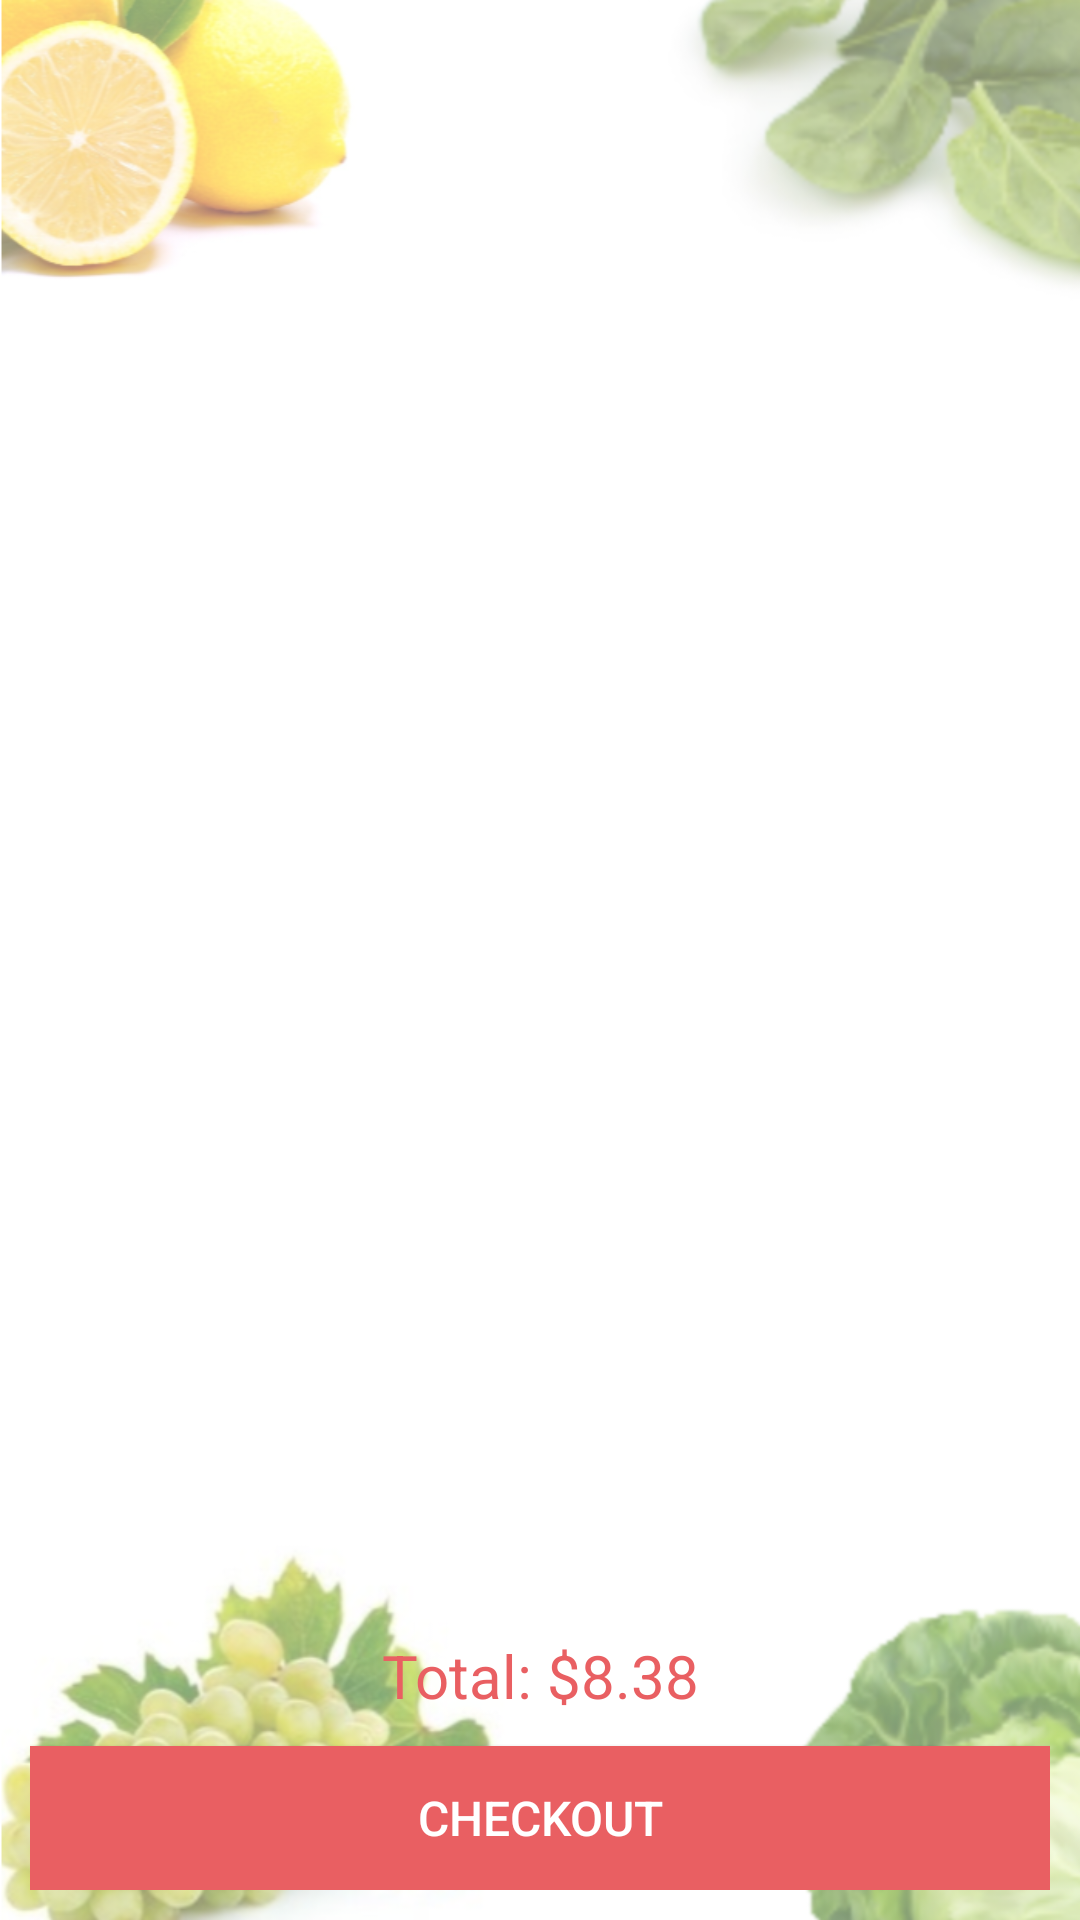

Write the Android layout XML for this screen, with the resource values it uses.
<!-- AndroidManifest.xml: application theme AppTheme -->
<!-- res/layout/fragment_my_cart.xml -->
<?xml version="1.0" encoding="utf-8"?>
<RelativeLayout xmlns:android="http://schemas.android.com/apk/res/android"
    xmlns:tools="http://schemas.android.com/tools"
    android:id="@+id/activity_main_dashboard"
    android:layout_width="match_parent"
    android:layout_height="match_parent"
    android:background="@drawable/background"
    android:orientation="vertical"
    android:padding="10dp">

    <android.support.v7.widget.RecyclerView
        android:id="@+id/recycleView"
        android:layout_width="match_parent"
        android:layout_height="match_parent"
        android:layout_above="@+id/viewContainer"
        android:layout_marginBottom="10dp"
        android:layoutAnimation="@anim/layout_animation_from_bottom" />

    <View
        android:id="@+id/viewContainer"
        android:layout_width="match_parent"
        android:layout_height="1dp"
        android:layout_above="@+id/tvTotal"
        android:layout_gravity="bottom"
        android:background="@color/grey_300" />

    <TextView
        android:id="@+id/tvTotal"
        fontPath="fonts/nova-bold.ttf"
        android:layout_width="match_parent"
        android:layout_height="wrap_content"
        android:layout_above="@+id/btnCheckOut"
        android:layout_marginBottom="10dp"
        android:layout_marginTop="10dp"
        android:gravity="center"
        android:text="Total: $8.38"
        android:textAllCaps="false"
        android:textColor="@color/colorAccent"
        android:textSize="20sp"
        tools:ignore="MissingPrefix" />

    <Button
        android:id="@+id/btnCheckOut"
        fontPath="fonts/nova-bold.ttf"
        android:layout_width="match_parent"
        android:layout_height="wrap_content"
        android:layout_alignParentBottom="true"
        android:background="@color/colorAccent"
        android:text="@string/nav_check_out"
        android:textAllCaps="true"
        android:textColor="@color/white"
        tools:ignore="MissingPrefix" />

</RelativeLayout>
<!-- resources referenced by this layout -->
<resources>
  <color name="colorAccent">#E95F62</color>
  <!-- drawable background: png bitmap (drawable, 276913 bytes) -->
  <string name="nav_check_out">Checkout</string>
  <style name="AppTheme" parent="Theme.AppCompat.Light.NoActionBar">
          
          <item name="android:windowContentOverlay">@null</item>
          <item name="colorPrimary">@color/colorPrimary</item>
          <item name="colorPrimaryDark">@color/colorPrimaryDark</item>
          <item name="colorAccent">@color/colorAccent</item>
          <item name="android:windowBackground">@android:color/white</item>
          <item name="android:textAllCaps">false</item>
          <item name="android:textSize">16sp</item>
          <item name="drawerArrowStyle">@style/DrawerArrowStyle</item>
          <item name="cardViewStyle">@style/CardView</item>
      </style>
  <color name="colorPrimary">#689f38</color>
  <color name="colorPrimaryDark">#537f2d</color>
  <style name="DrawerArrowStyle" parent="Widget.AppCompat.DrawerArrowToggle">
          <item name="color">@android:color/white</item>
      </style>
  <!-- not gathered from this repository: default colours our renderer supplied (Android Studio template values) -->
  <color name="white">#FFFFFFFF</color>
</resources>
